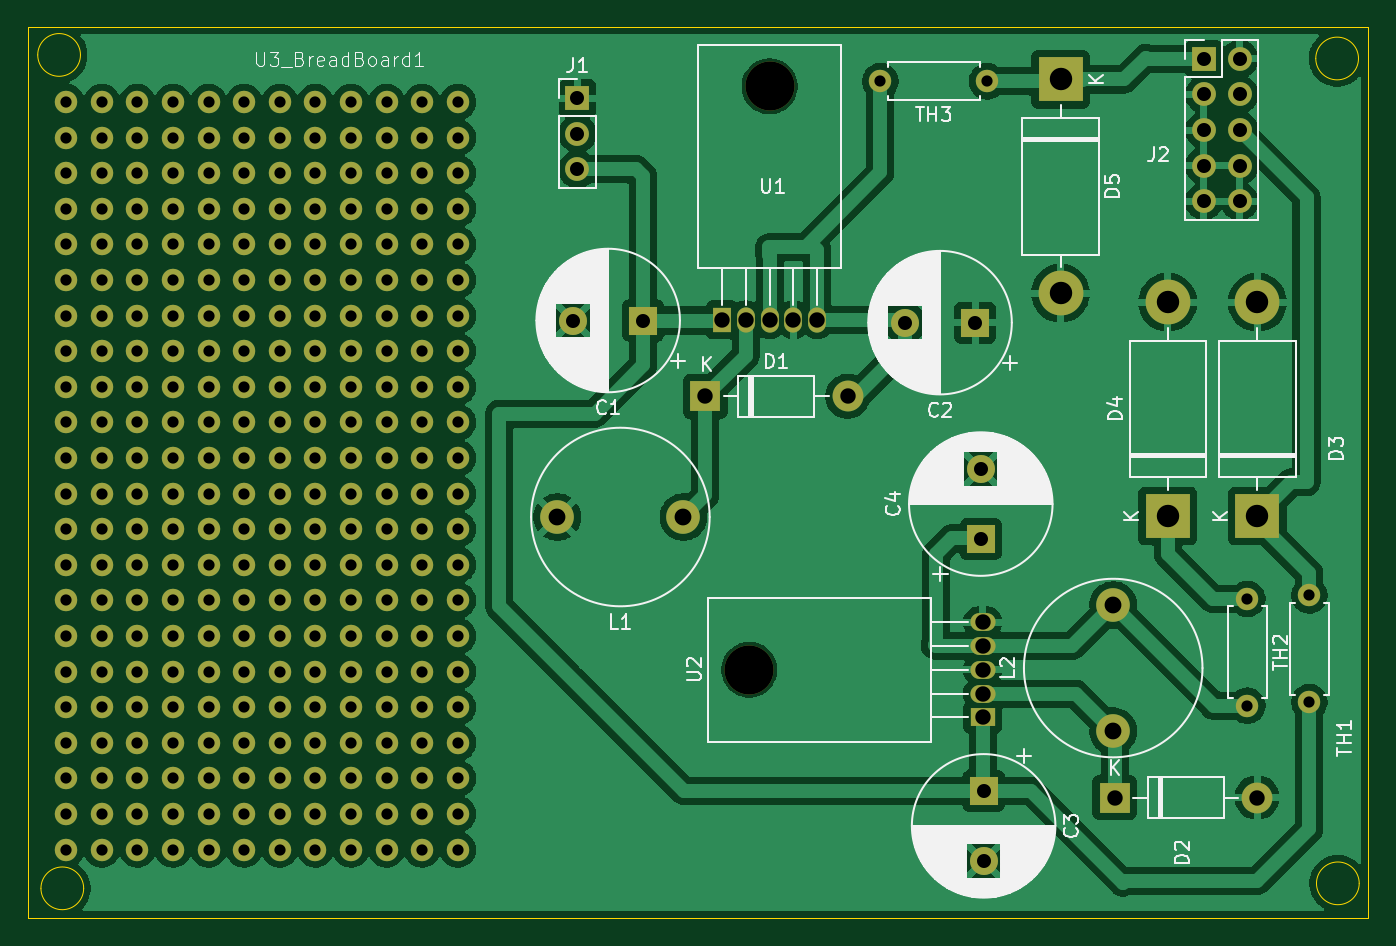
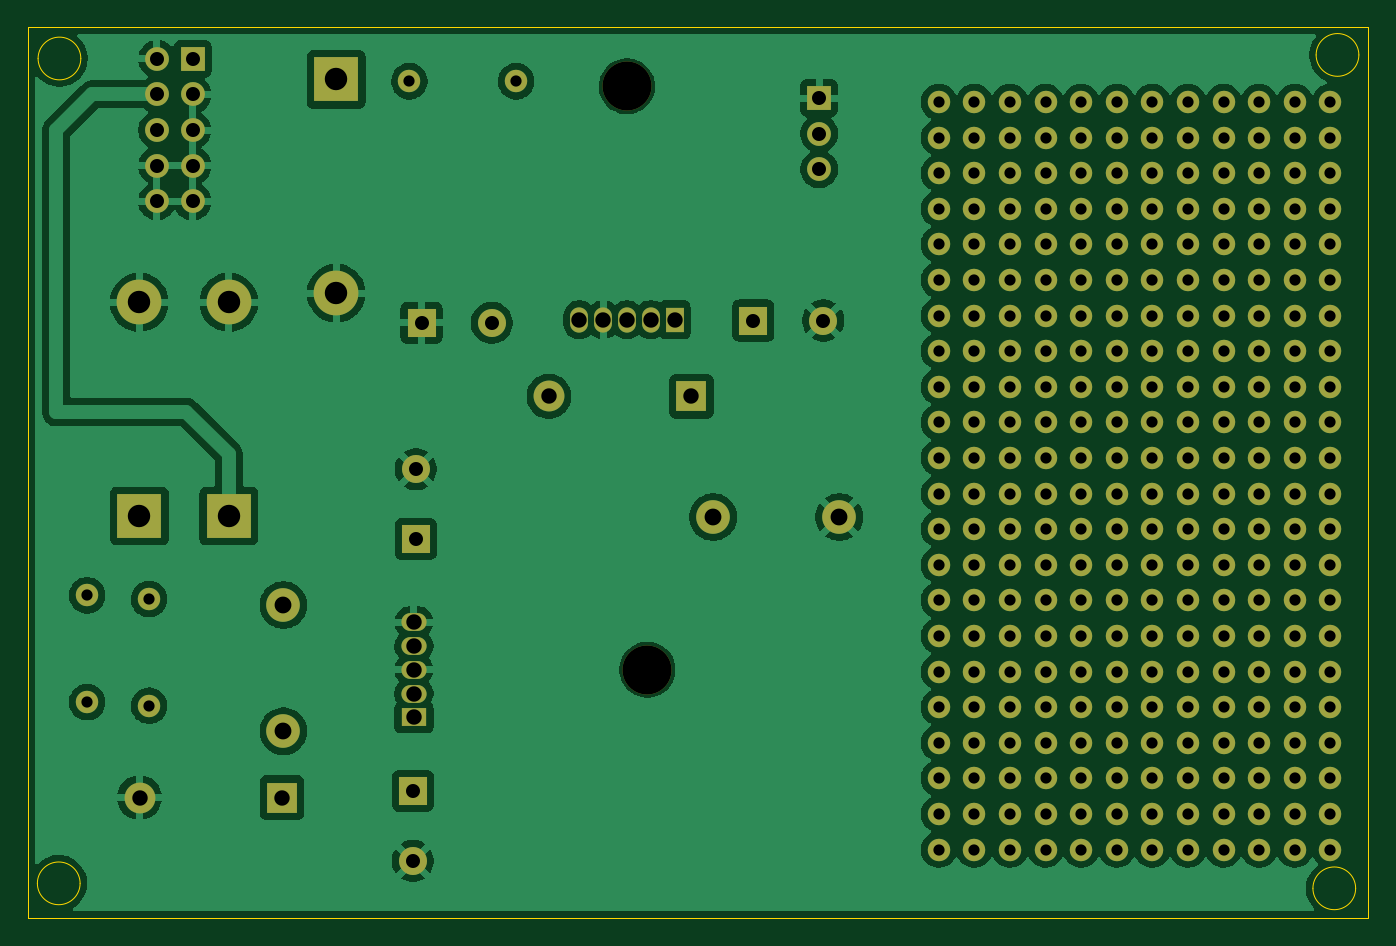
Circuit board: 11 layer files. Board 95.6 x 63.6 mm.
- bottom_copper: powerBoard-B_Cu.gbl (129825 bytes)
- bottom_mask: powerBoard-B_Mask.gbs (9282 bytes)
- paste: powerBoard-B_Paste.gbp (489 bytes)
- bottom_silk: powerBoard-B_Silkscreen.gbo (9292 bytes)
- outline: powerBoard-Edge_Cuts.gm1 (1243 bytes)
- top_copper: powerBoard-F_Cu.gtl (134444 bytes)
- top_mask: powerBoard-F_Mask.gts (9282 bytes)
- paste: powerBoard-F_Paste.gtp (489 bytes)
- top_silk: powerBoard-F_Silkscreen.gto (75518 bytes)
- drill: powerBoard-NPTH.drl (365 bytes)
- drill: powerBoard-PTH.drl (5613 bytes)

=== bottom_copper: powerBoard-B_Cu.gbl (129825 bytes, source omitted) ===
=== bottom_mask: powerBoard-B_Mask.gbs (9282 bytes, source omitted) ===
=== paste: powerBoard-B_Paste.gbp ===
G04 #@! TF.GenerationSoftware,KiCad,Pcbnew,9.0.0*
G04 #@! TF.CreationDate,2025-03-25T09:53:12+01:00*
G04 #@! TF.ProjectId,powerBoard,706f7765-7242-46f6-9172-642e6b696361,rev?*
G04 #@! TF.SameCoordinates,Original*
G04 #@! TF.FileFunction,Paste,Bot*
G04 #@! TF.FilePolarity,Positive*
%FSLAX46Y46*%
G04 Gerber Fmt 4.6, Leading zero omitted, Abs format (unit mm)*
G04 Created by KiCad (PCBNEW 9.0.0) date 2025-03-25 09:53:12*
%MOMM*%
%LPD*%
G01*
G04 APERTURE LIST*
G04 APERTURE END LIST*
M02*

=== bottom_silk: powerBoard-B_Silkscreen.gbo (9292 bytes, source omitted) ===
=== outline: powerBoard-Edge_Cuts.gm1 ===
G04 #@! TF.GenerationSoftware,KiCad,Pcbnew,9.0.0*
G04 #@! TF.CreationDate,2025-03-25T09:53:12+01:00*
G04 #@! TF.ProjectId,powerBoard,706f7765-7242-46f6-9172-642e6b696361,rev?*
G04 #@! TF.SameCoordinates,Original*
G04 #@! TF.FileFunction,Profile,NP*
%FSLAX46Y46*%
G04 Gerber Fmt 4.6, Leading zero omitted, Abs format (unit mm)*
G04 Created by KiCad (PCBNEW 9.0.0) date 2025-03-25 09:53:12*
%MOMM*%
%LPD*%
G01*
G04 APERTURE LIST*
G04 #@! TA.AperFunction,Profile*
%ADD10C,0.050000*%
G04 #@! TD*
G04 APERTURE END LIST*
D10*
X21412200Y-19761200D02*
G75*
G02*
X18364200Y-19761200I-1524000J0D01*
G01*
X18364200Y-19761200D02*
G75*
G02*
X21412200Y-19761200I1524000J0D01*
G01*
X21640800Y-79222600D02*
G75*
G02*
X18592800Y-79222600I-1524000J0D01*
G01*
X18592800Y-79222600D02*
G75*
G02*
X21640800Y-79222600I1524000J0D01*
G01*
X112649000Y-78867000D02*
G75*
G02*
X109601000Y-78867000I-1524000J0D01*
G01*
X109601000Y-78867000D02*
G75*
G02*
X112649000Y-78867000I1524000J0D01*
G01*
X112598200Y-20015200D02*
G75*
G02*
X109550200Y-20015200I-1524000J0D01*
G01*
X109550200Y-20015200D02*
G75*
G02*
X112598200Y-20015200I1524000J0D01*
G01*
X17678400Y-17754600D02*
X113309400Y-17754600D01*
X113309400Y-81330800D01*
X17678400Y-81330800D01*
X17678400Y-17754600D01*
M02*

=== top_copper: powerBoard-F_Cu.gtl (134444 bytes, source omitted) ===
=== top_mask: powerBoard-F_Mask.gts (9282 bytes, source omitted) ===
=== paste: powerBoard-F_Paste.gtp ===
G04 #@! TF.GenerationSoftware,KiCad,Pcbnew,9.0.0*
G04 #@! TF.CreationDate,2025-03-25T09:53:12+01:00*
G04 #@! TF.ProjectId,powerBoard,706f7765-7242-46f6-9172-642e6b696361,rev?*
G04 #@! TF.SameCoordinates,Original*
G04 #@! TF.FileFunction,Paste,Top*
G04 #@! TF.FilePolarity,Positive*
%FSLAX46Y46*%
G04 Gerber Fmt 4.6, Leading zero omitted, Abs format (unit mm)*
G04 Created by KiCad (PCBNEW 9.0.0) date 2025-03-25 09:53:12*
%MOMM*%
%LPD*%
G01*
G04 APERTURE LIST*
G04 APERTURE END LIST*
M02*

=== top_silk: powerBoard-F_Silkscreen.gto (75518 bytes, source omitted) ===
=== drill: powerBoard-NPTH.drl ===
M48
; DRILL file {KiCad 9.0.0} date 2025-03-25T09:54:28+0100
; FORMAT={-:-/ absolute / metric / decimal}
; #@! TF.CreationDate,2025-03-25T09:54:28+01:00
; #@! TF.GenerationSoftware,Kicad,Pcbnew,9.0.0
; #@! TF.FileFunction,NonPlated,1,2,NPTH
FMAT,2
METRIC
; #@! TA.AperFunction,NonPlated,NPTH,ComponentDrill
T1C3.500
%
G90
G05
T1
X69.125Y-63.629
X70.584Y-21.999
M30

=== drill: powerBoard-PTH.drl ===
M48
; DRILL file {KiCad 9.0.0} date 2025-03-25T09:54:28+0100
; FORMAT={-:-/ absolute / metric / decimal}
; #@! TF.CreationDate,2025-03-25T09:54:28+01:00
; #@! TF.GenerationSoftware,Kicad,Pcbnew,9.0.0
; #@! TF.FileFunction,Plated,1,2,PTH
FMAT,2
METRIC
; #@! TA.AperFunction,Plated,PTH,ComponentDrill
T1C0.800
; #@! TA.AperFunction,Plated,PTH,ComponentDrill
T2C1.000
; #@! TA.AperFunction,Plated,PTH,ComponentDrill
T3C1.100
; #@! TA.AperFunction,Plated,PTH,ComponentDrill
T4C1.200
; #@! TA.AperFunction,Plated,PTH,ComponentDrill
T5C1.600
%
G90
G05
T1
X20.396Y-23.114
X20.396Y-25.654
X20.396Y-28.194
X20.396Y-30.734
X20.396Y-33.274
X20.396Y-35.814
X20.396Y-38.354
X20.396Y-40.894
X20.396Y-43.434
X20.396Y-45.974
X20.396Y-48.514
X20.396Y-51.054
X20.396Y-53.594
X20.396Y-56.134
X20.396Y-58.674
X20.396Y-61.214
X20.396Y-63.754
X20.396Y-66.294
X20.396Y-68.834
X20.396Y-71.374
X20.396Y-73.914
X20.396Y-76.454
X22.936Y-23.114
X22.936Y-25.654
X22.936Y-28.194
X22.936Y-30.734
X22.936Y-33.274
X22.936Y-35.814
X22.936Y-38.354
X22.936Y-40.894
X22.936Y-43.434
X22.936Y-45.974
X22.936Y-48.514
X22.936Y-51.054
X22.936Y-53.594
X22.936Y-56.134
X22.936Y-58.674
X22.936Y-61.214
X22.936Y-63.754
X22.936Y-66.294
X22.936Y-68.834
X22.936Y-71.374
X22.936Y-73.914
X22.936Y-76.454
X25.476Y-23.114
X25.476Y-25.654
X25.476Y-28.194
X25.476Y-30.734
X25.476Y-33.274
X25.476Y-35.814
X25.476Y-38.354
X25.476Y-40.894
X25.476Y-43.434
X25.476Y-45.974
X25.476Y-48.514
X25.476Y-51.054
X25.476Y-53.594
X25.476Y-56.134
X25.476Y-58.674
X25.476Y-61.214
X25.476Y-63.754
X25.476Y-66.294
X25.476Y-68.834
X25.476Y-71.374
X25.476Y-73.914
X25.476Y-76.454
X28.016Y-23.114
X28.016Y-25.654
X28.016Y-28.194
X28.016Y-30.734
X28.016Y-33.274
X28.016Y-35.814
X28.016Y-38.354
X28.016Y-40.894
X28.016Y-43.434
X28.016Y-45.974
X28.016Y-48.514
X28.016Y-51.054
X28.016Y-53.594
X28.016Y-56.134
X28.016Y-58.674
X28.016Y-61.214
X28.016Y-63.754
X28.016Y-66.294
X28.016Y-68.834
X28.016Y-71.374
X28.016Y-73.914
X28.016Y-76.454
X30.556Y-23.114
X30.556Y-25.654
X30.556Y-28.194
X30.556Y-30.734
X30.556Y-33.274
X30.556Y-35.814
X30.556Y-38.354
X30.556Y-40.894
X30.556Y-43.434
X30.556Y-45.974
X30.556Y-48.514
X30.556Y-51.054
X30.556Y-53.594
X30.556Y-56.134
X30.556Y-58.674
X30.556Y-61.214
X30.556Y-63.754
X30.556Y-66.294
X30.556Y-68.834
X30.556Y-71.374
X30.556Y-73.914
X30.556Y-76.454
X33.096Y-23.114
X33.096Y-25.654
X33.096Y-28.194
X33.096Y-30.734
X33.096Y-33.274
X33.096Y-35.814
X33.096Y-38.354
X33.096Y-40.894
X33.096Y-43.434
X33.096Y-45.974
X33.096Y-48.514
X33.096Y-51.054
X33.096Y-53.594
X33.096Y-56.134
X33.096Y-58.674
X33.096Y-61.214
X33.096Y-63.754
X33.096Y-66.294
X33.096Y-68.834
X33.096Y-71.374
X33.096Y-73.914
X33.096Y-76.454
X35.636Y-23.114
X35.636Y-25.654
X35.636Y-28.194
X35.636Y-30.734
X35.636Y-33.274
X35.636Y-35.814
X35.636Y-38.354
X35.636Y-40.894
X35.636Y-43.434
X35.636Y-45.974
X35.636Y-48.514
X35.636Y-51.054
X35.636Y-53.594
X35.636Y-56.134
X35.636Y-58.674
X35.636Y-61.214
X35.636Y-63.754
X35.636Y-66.294
X35.636Y-68.834
X35.636Y-71.374
X35.636Y-73.914
X35.636Y-76.454
X38.176Y-23.114
X38.176Y-25.654
X38.176Y-28.194
X38.176Y-30.734
X38.176Y-33.274
X38.176Y-35.814
X38.176Y-38.354
X38.176Y-40.894
X38.176Y-43.434
X38.176Y-45.974
X38.176Y-48.514
X38.176Y-51.054
X38.176Y-53.594
X38.176Y-56.134
X38.176Y-58.674
X38.176Y-61.214
X38.176Y-63.754
X38.176Y-66.294
X38.176Y-68.834
X38.176Y-71.374
X38.176Y-73.914
X38.176Y-76.454
X40.716Y-23.114
X40.716Y-25.654
X40.716Y-28.194
X40.716Y-30.734
X40.716Y-33.274
X40.716Y-35.814
X40.716Y-38.354
X40.716Y-40.894
X40.716Y-43.434
X40.716Y-45.974
X40.716Y-48.514
X40.716Y-51.054
X40.716Y-53.594
X40.716Y-56.134
X40.716Y-58.674
X40.716Y-61.214
X40.716Y-63.754
X40.716Y-66.294
X40.716Y-68.834
X40.716Y-71.374
X40.716Y-73.914
X40.716Y-76.454
X43.256Y-23.114
X43.256Y-25.654
X43.256Y-28.194
X43.256Y-30.734
X43.256Y-33.274
X43.256Y-35.814
X43.256Y-38.354
X43.256Y-40.894
X43.256Y-43.434
X43.256Y-45.974
X43.256Y-48.514
X43.256Y-51.054
X43.256Y-53.594
X43.256Y-56.134
X43.256Y-58.674
X43.256Y-61.214
X43.256Y-63.754
X43.256Y-66.294
X43.256Y-68.834
X43.256Y-71.374
X43.256Y-73.914
X43.256Y-76.454
X45.796Y-23.114
X45.796Y-25.654
X45.796Y-28.194
X45.796Y-30.734
X45.796Y-33.274
X45.796Y-35.814
X45.796Y-38.354
X45.796Y-40.894
X45.796Y-43.434
X45.796Y-45.974
X45.796Y-48.514
X45.796Y-51.054
X45.796Y-53.594
X45.796Y-56.134
X45.796Y-58.674
X45.796Y-61.214
X45.796Y-63.754
X45.796Y-66.294
X45.796Y-68.834
X45.796Y-71.374
X45.796Y-73.914
X45.796Y-76.454
X48.336Y-23.114
X48.336Y-25.654
X48.336Y-28.194
X48.336Y-30.734
X48.336Y-33.274
X48.336Y-35.814
X48.336Y-38.354
X48.336Y-40.894
X48.336Y-43.434
X48.336Y-45.974
X48.336Y-48.514
X48.336Y-51.054
X48.336Y-53.594
X48.336Y-56.134
X48.336Y-58.674
X48.336Y-61.214
X48.336Y-63.754
X48.336Y-66.294
X48.336Y-68.834
X48.336Y-71.374
X48.336Y-73.914
X48.336Y-76.454
X78.486Y-21.641
X86.106Y-21.641
X104.673Y-58.572
X104.673Y-66.192
X109.093Y-58.318
X109.093Y-65.938
T2
X56.564Y-38.71
X56.871Y-22.835
X56.871Y-25.375
X56.871Y-27.915
X61.564Y-38.71
X80.242Y-38.862
X85.242Y-38.862
X85.649Y-49.307
X85.649Y-54.307
X85.853Y-72.265
X85.853Y-77.265
X101.575Y-20.041
X101.575Y-22.581
X101.575Y-25.121
X101.575Y-27.661
X101.575Y-30.201
X104.115Y-20.041
X104.115Y-22.581
X104.115Y-25.121
X104.115Y-27.661
X104.115Y-30.201
T3
X65.984Y-44.12
X67.184Y-38.659
X68.884Y-38.659
X70.584Y-38.659
X72.284Y-38.659
X73.984Y-38.659
X76.144Y-44.12
X85.785Y-60.229
X85.785Y-61.929
X85.785Y-63.629
X85.785Y-65.329
X85.785Y-67.029
X95.2Y-72.747
X105.36Y-72.747
T4
X55.434Y-52.73
X64.434Y-52.73
X95.098Y-59.006
X95.098Y-68.006
T5
X91.338Y-21.514
X91.338Y-36.754
X98.984Y-37.414
X98.984Y-52.654
X105.385Y-37.414
X105.385Y-52.654
M30
